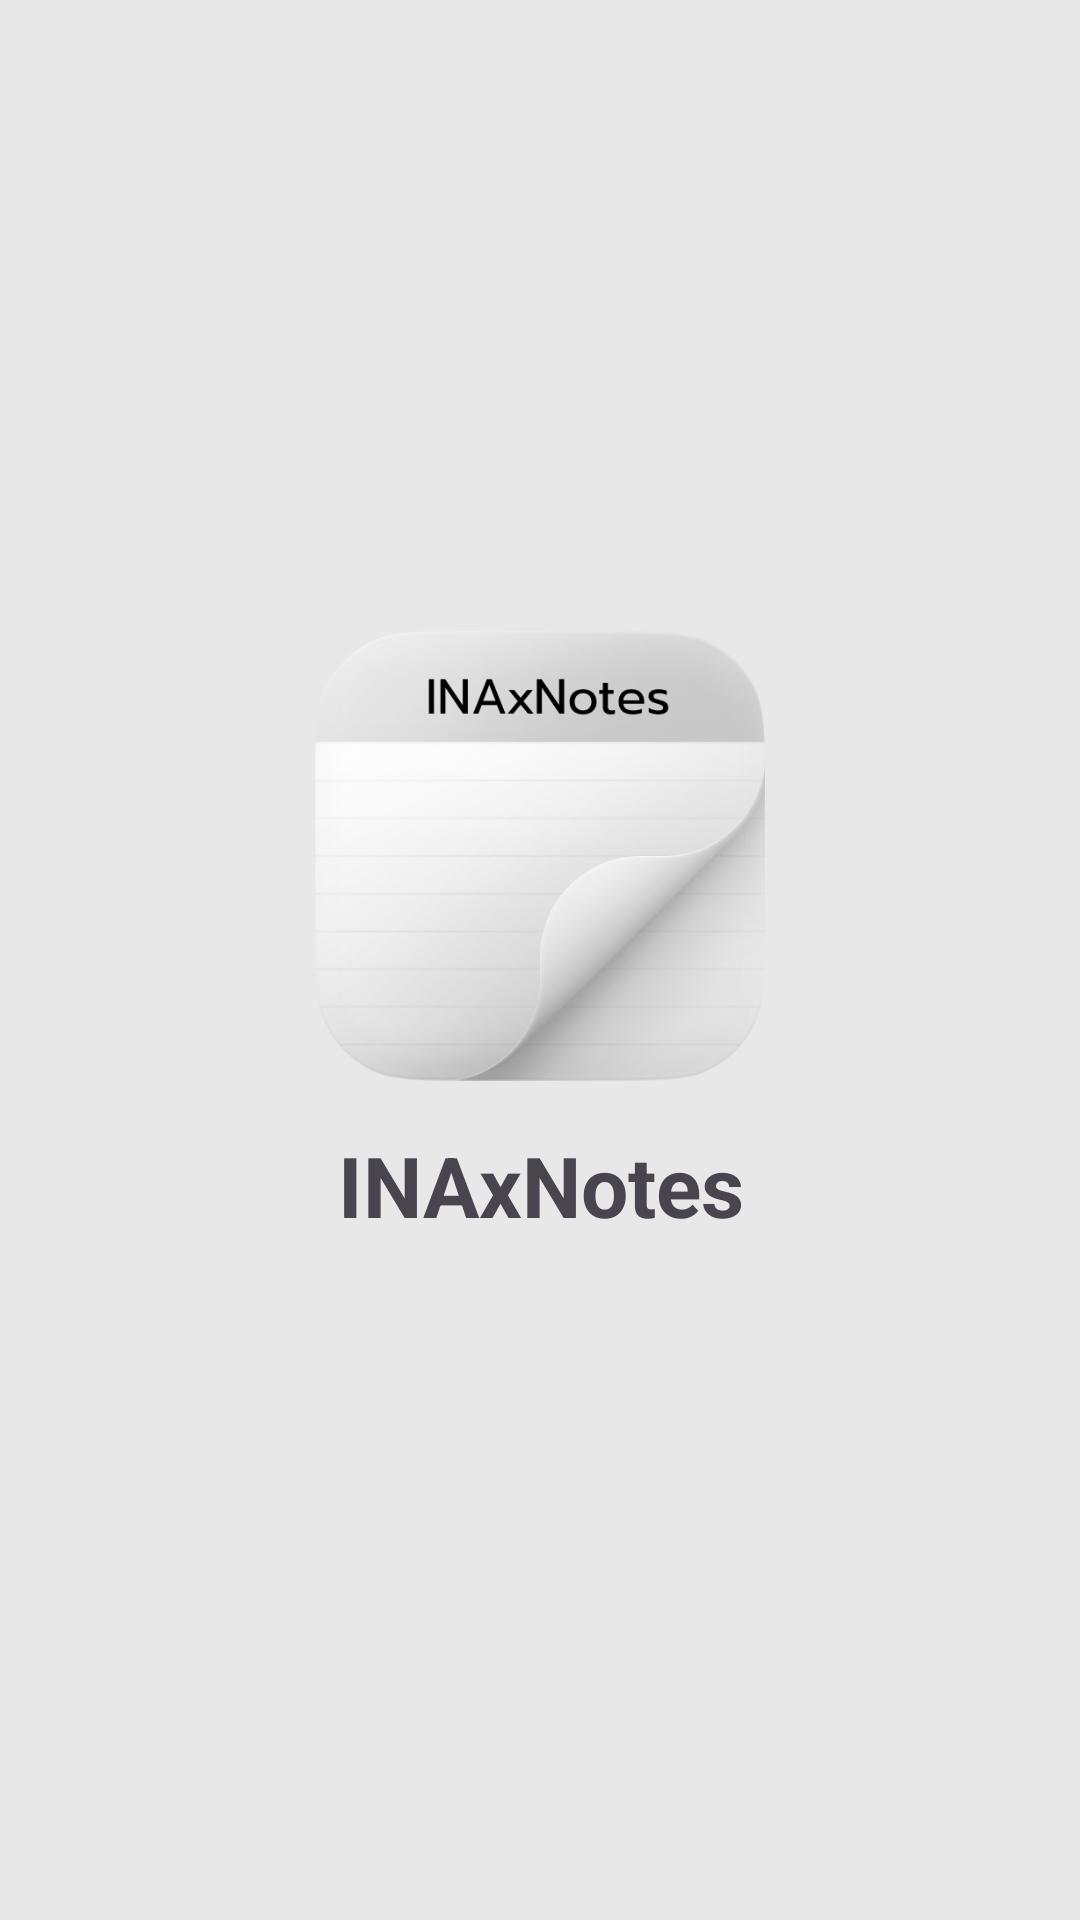

Here is an Android app screen rendered from its layout file. Give the layout XML and the strings, colors and styles it references.
<!-- AndroidManifest.xml: application theme Theme.INAxNotes -->
<!-- res/layout/activity_splash_screen.xml -->
<?xml version="1.0" encoding="utf-8"?>
<LinearLayout xmlns:android="http://schemas.android.com/apk/res/android"
    xmlns:app="http://schemas.android.com/apk/res-auto"
    xmlns:tools="http://schemas.android.com/tools"
    android:layout_width="match_parent"
    android:layout_height="match_parent"
    android:gravity="center"
    android:id="@+id/splash"
    android:orientation="vertical"
    android:background="@color/appbg"
    tools:context=".activites.SplashScreenActivity">


    <LinearLayout
        android:layout_weight="1"
        android:orientation="vertical"
        android:layout_gravity="center"
        android:gravity="center"
        android:layout_width="match_parent"
        android:layout_height="0dp">
        <ImageView
            android:id="@+id/splash_icon"
            android:layout_width="wrap_content"
            android:layout_height="150dp"
            android:adjustViewBounds="true"
            android:layout_gravity="center"
            android:src="@mipmap/ic_launcher" />

        <TextView
            android:id="@+id/logo_name"
            android:layout_width="match_parent"
            android:layout_height="wrap_content"
            android:text="@string/app_name"
            android:layout_marginVertical="16dp"
            android:layout_marginHorizontal="16dp"
            android:textSize="28sp"
            android:textStyle="bold"
            android:layout_gravity="center"
            android:gravity="center"/>


    </LinearLayout>



    <LinearLayout

        android:layout_weight="0.1"
        android:orientation="vertical"
        android:layout_gravity="center|bottom"
        android:gravity="center|bottom"
        android:layout_width="match_parent"
        android:layout_marginBottom="20dp"
        android:visibility="gone"
        android:layout_height="0dp">

        <ProgressBar
            android:progressTint="#E6979797"
            android:indeterminateTint="#E6979797"
            android:layout_width="match_parent"
            android:layout_height="wrap_content"/>

        <TextView
            android:gravity="center"
            android:layout_width="match_parent"
            android:text="this app is contains ads"
            android:layout_height="wrap_content"/>
    </LinearLayout>

</LinearLayout>
<!-- resources referenced by this layout -->
<resources>
  <color name="appbg">#e8e8e8</color>
  <!-- mipmap ic_launcher: png bitmap (mipmap-xhdpi, 85995 bytes) -->
  <string name="app_name">INAxNotes</string>
  <style name="Theme.INAxNotes" parent="Theme.Material3.Light.NoActionBar">
          <item name="colorPrimary">@color/appcolor</item>
       </style>
  <color name="appcolor">#CC707070</color>
</resources>
